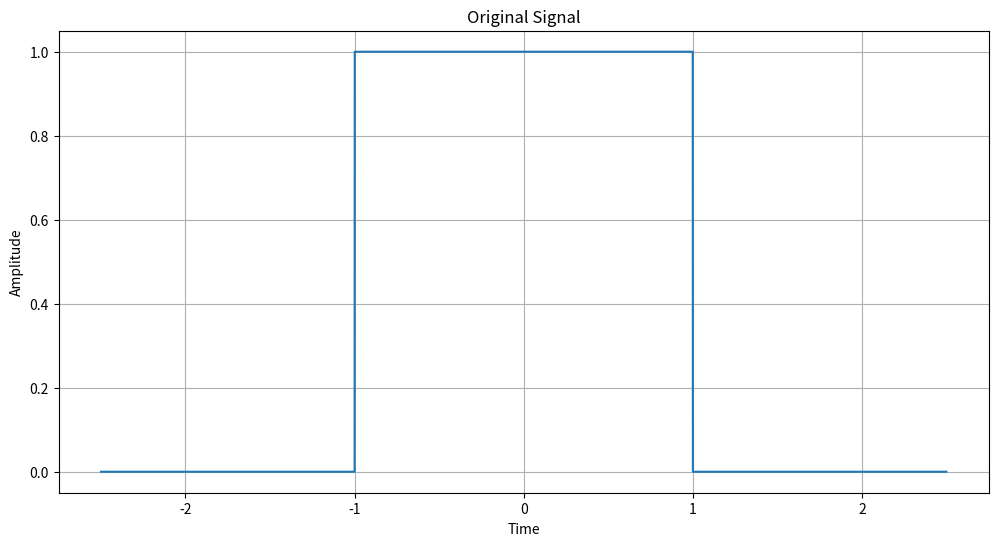
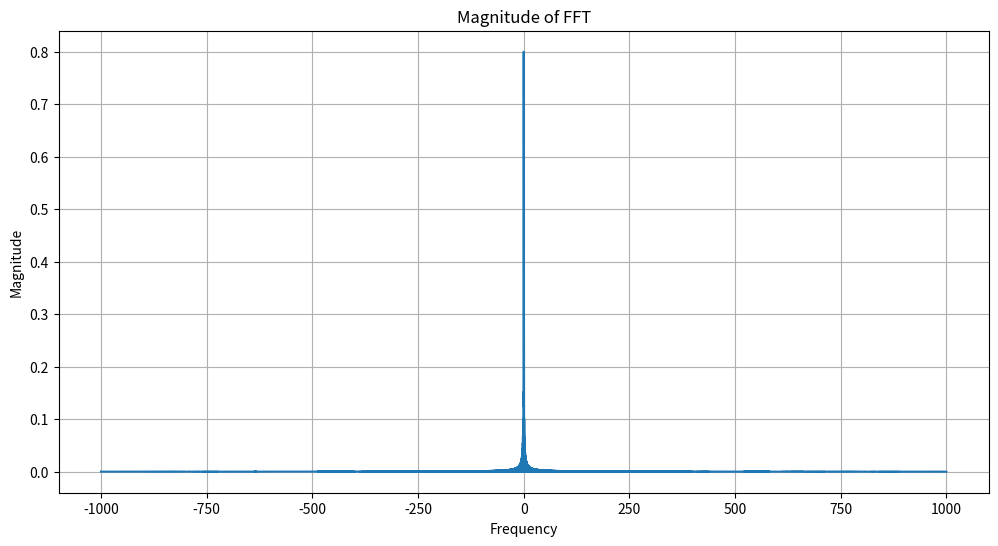

Write the Python code that produced these figures, in order.
import numpy as np
import matplotlib.pyplot as plt

# Parameters
N = 10000  # number of sample points
T = 1.0 / 2000.0  # sample spacing
A = 1  # width of the rectangle, can adjust accordingly

# Generate the signal
x = np.linspace(-N*T/2, N*T/2, N, endpoint=False)
y = np.where(np.abs(x) < A, 1, 0)  # Rectangle function

# Compute FFT
yf = np.fft.fftshift(np.fft.fft(y))
xf = np.fft.fftshift(np.fft.fftfreq(N, T))

# Plot the Original Signal
plt.figure(figsize=(12, 6))
plt.plot(x, y)
plt.title('Original Signal')
plt.xlabel('Time')
plt.ylabel('Amplitude')
plt.grid(True)
plt.show()

# Plot the Magnitude of FFT
plt.figure(figsize=(12, 6))
plt.plot(xf, 2/N * np.abs(yf))
plt.title('Magnitude of FFT')
plt.xlabel('Frequency')
plt.ylabel('Magnitude')
plt.grid(True)
plt.show()
